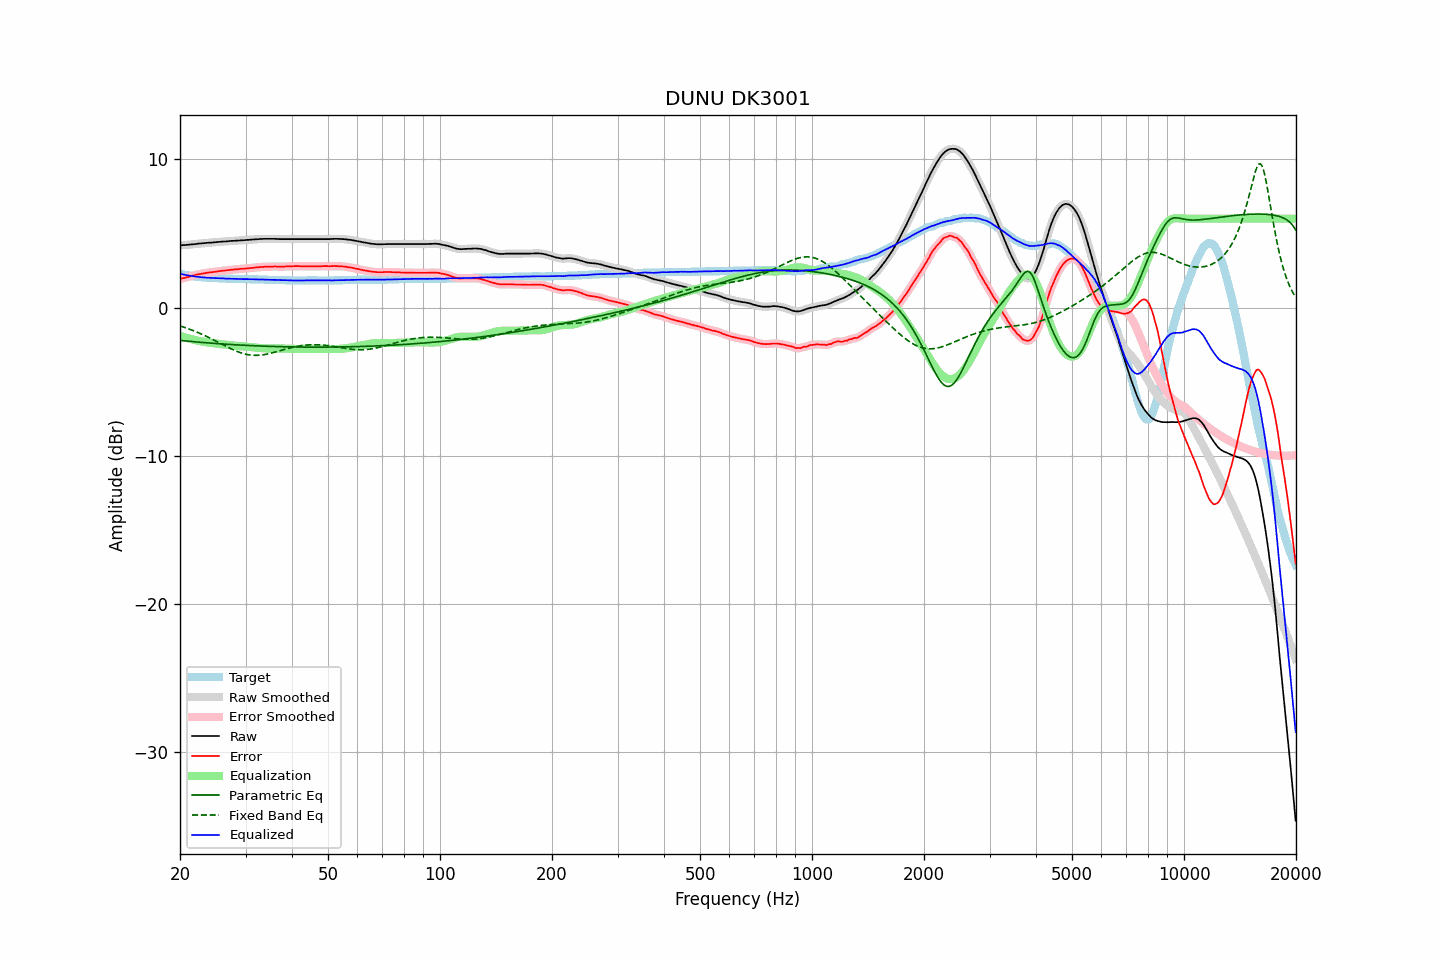

The table this chart was drawn from, first rows:
frequency, raw, error, smoothed, error_smoothed, equalization, parametric_eq, fixed_band_eq, equalized_raw, equalized_smoothed, target
20.00, 4.20, 1.92, 4.20, 1.92, -1.92, -2.22, -1.24, 2.28, 2.28, 2.28
20.20, 4.21, 1.96, 4.21, 1.95, -1.95, -2.23, -1.27, 2.26, 2.26, 2.25
20.40, 4.22, 1.99, 4.21, 1.98, -1.98, -2.24, -1.31, 2.24, 2.23, 2.23
20.61, 4.22, 2.00, 4.22, 2.01, -2.01, -2.25, -1.35, 2.21, 2.21, 2.21
20.81, 4.23, 2.04, 4.23, 2.04, -2.04, -2.26, -1.38, 2.19, 2.19, 2.19
21.02, 4.24, 2.07, 4.24, 2.06, -2.07, -2.27, -1.42, 2.17, 2.17, 2.17
21.23, 4.25, 2.10, 4.25, 2.10, -2.10, -2.28, -1.46, 2.15, 2.15, 2.15
21.44, 4.26, 2.13, 4.26, 2.12, -2.12, -2.29, -1.50, 2.13, 2.13, 2.13
21.66, 4.27, 2.15, 4.27, 2.15, -2.15, -2.30, -1.54, 2.11, 2.11, 2.11
21.87, 4.28, 2.18, 4.28, 2.18, -2.18, -2.31, -1.59, 2.10, 2.10, 2.10
22.09, 4.29, 2.21, 4.29, 2.21, -2.21, -2.32, -1.63, 2.08, 2.08, 2.08
22.31, 4.31, 2.24, 4.30, 2.23, -2.23, -2.33, -1.68, 2.08, 2.07, 2.07
22.54, 4.32, 2.25, 4.32, 2.26, -2.25, -2.34, -1.72, 2.06, 2.06, 2.06
22.76, 4.33, 2.28, 4.33, 2.28, -2.28, -2.35, -1.77, 2.05, 2.05, 2.05
22.99, 4.34, 2.30, 4.34, 2.30, -2.30, -2.36, -1.82, 2.04, 2.04, 2.04
23.22, 4.35, 2.32, 4.35, 2.32, -2.32, -2.36, -1.87, 2.03, 2.03, 2.03
23.45, 4.36, 2.34, 4.36, 2.34, -2.33, -2.37, -1.92, 2.02, 2.02, 2.02
23.69, 4.37, 2.35, 4.37, 2.35, -2.35, -2.38, -1.97, 2.02, 2.02, 2.01
23.92, 4.38, 2.37, 4.37, 2.36, -2.36, -2.39, -2.03, 2.01, 2.01, 2.01
24.16, 4.38, 2.38, 4.38, 2.38, -2.38, -2.40, -2.08, 2.00, 2.00, 2.00
24.40, 4.39, 2.39, 4.39, 2.39, -2.39, -2.41, -2.13, 2.00, 2.00, 2.00
24.65, 4.40, 2.41, 4.40, 2.40, -2.41, -2.41, -2.19, 1.99, 1.99, 1.99
24.89, 4.41, 2.42, 4.41, 2.42, -2.42, -2.42, -2.24, 1.99, 1.99, 1.99
25.14, 4.42, 2.44, 4.42, 2.43, -2.43, -2.43, -2.30, 1.98, 1.98, 1.98
25.39, 4.43, 2.45, 4.43, 2.45, -2.45, -2.44, -2.36, 1.98, 1.98, 1.98
25.65, 4.44, 2.47, 4.44, 2.46, -2.46, -2.45, -2.41, 1.98, 1.98, 1.97
25.91, 4.45, 2.48, 4.45, 2.48, -2.48, -2.45, -2.47, 1.97, 1.97, 1.97
26.16, 4.46, 2.50, 4.45, 2.49, -2.49, -2.46, -2.53, 1.97, 1.96, 1.96
26.43, 4.46, 2.50, 4.46, 2.50, -2.50, -2.47, -2.58, 1.95, 1.96, 1.96
26.69, 4.47, 2.52, 4.47, 2.51, -2.51, -2.48, -2.64, 1.95, 1.95, 1.95
26.96, 4.48, 2.53, 4.48, 2.53, -2.53, -2.48, -2.69, 1.95, 1.95, 1.95
27.23, 4.49, 2.54, 4.49, 2.54, -2.54, -2.49, -2.74, 1.95, 1.95, 1.95
27.50, 4.50, 2.56, 4.49, 2.55, -2.55, -2.50, -2.80, 1.95, 1.94, 1.94
27.77, 4.50, 2.56, 4.50, 2.56, -2.56, -2.50, -2.85, 1.94, 1.94, 1.94
28.05, 4.51, 2.58, 4.51, 2.57, -2.57, -2.51, -2.89, 1.94, 1.94, 1.93
28.33, 4.52, 2.59, 4.51, 2.58, -2.58, -2.52, -2.94, 1.93, 1.93, 1.93
28.62, 4.52, 2.59, 4.52, 2.59, -2.59, -2.52, -2.98, 1.93, 1.93, 1.93
28.90, 4.53, 2.61, 4.53, 2.60, -2.60, -2.53, -3.02, 1.93, 1.93, 1.92
29.19, 4.54, 2.62, 4.53, 2.61, -2.61, -2.53, -3.06, 1.93, 1.92, 1.92
29.48, 4.54, 2.62, 4.54, 2.62, -2.62, -2.54, -3.09, 1.92, 1.92, 1.92
29.78, 4.55, 2.63, 4.55, 2.63, -2.63, -2.54, -3.12, 1.92, 1.92, 1.92
30.08, 4.56, 2.64, 4.56, 2.63, -2.64, -2.55, -3.15, 1.92, 1.92, 1.92
30.38, 4.57, 2.65, 4.56, 2.65, -2.65, -2.56, -3.17, 1.92, 1.92, 1.92
30.68, 4.57, 2.66, 4.57, 2.66, -2.66, -2.56, -3.19, 1.91, 1.91, 1.91
30.99, 4.58, 2.67, 4.58, 2.66, -2.67, -2.57, -3.20, 1.91, 1.91, 1.91
31.30, 4.59, 2.68, 4.59, 2.68, -2.68, -2.57, -3.22, 1.91, 1.91, 1.91
31.61, 4.60, 2.69, 4.60, 2.69, -2.69, -2.58, -3.22, 1.91, 1.91, 1.91
31.93, 4.61, 2.70, 4.60, 2.70, -2.70, -2.58, -3.22, 1.91, 1.90, 1.90
32.24, 4.61, 2.71, 4.61, 2.71, -2.71, -2.59, -3.22, 1.90, 1.90, 1.90
32.57, 4.62, 2.73, 4.62, 2.72, -2.72, -2.59, -3.22, 1.90, 1.90, 1.89
32.89, 4.63, 2.74, 4.62, 2.73, -2.73, -2.59, -3.21, 1.90, 1.89, 1.89
33.22, 4.63, 2.74, 4.63, 2.74, -2.74, -2.60, -3.20, 1.89, 1.89, 1.89
33.55, 4.64, 2.75, 4.63, 2.75, -2.75, -2.60, -3.18, 1.89, 1.89, 1.89
33.89, 4.64, 2.76, 4.64, 2.75, -2.75, -2.61, -3.16, 1.88, 1.88, 1.88
34.23, 4.64, 2.76, 4.64, 2.76, -2.76, -2.61, -3.14, 1.88, 1.88, 1.88
34.57, 4.64, 2.77, 4.64, 2.76, -2.76, -2.61, -3.12, 1.87, 1.87, 1.87
34.92, 4.64, 2.77, 4.64, 2.76, -2.77, -2.62, -3.09, 1.87, 1.87, 1.87
35.27, 4.64, 2.77, 4.64, 2.77, -2.77, -2.62, -3.07, 1.87, 1.87, 1.87
35.62, 4.64, 2.77, 4.64, 2.77, -2.77, -2.62, -3.04, 1.87, 1.87, 1.87
35.97, 4.64, 2.78, 4.63, 2.77, -2.77, -2.63, -3.01, 1.87, 1.87, 1.86
... 635 more rows
